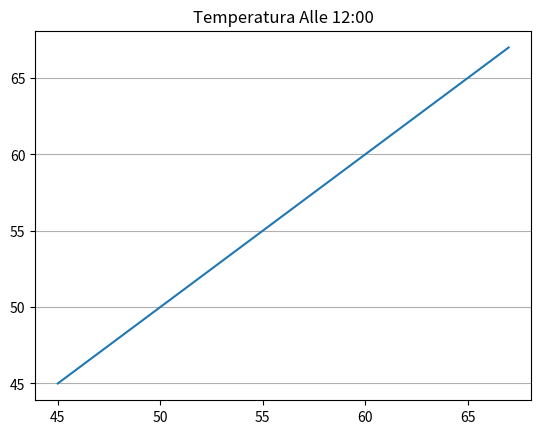

The matplotlib source for this figure: (Note: this script raises an exception after producing the figure.)
import matplotlib.pyplot as plt

def creaGraficoTemperaturaAlle12(dati1, dati2):
    #dati = prendiDatiTemperatura()
    #ascisse = asse temporale
    x = dati1
    temperature = dati2
    plt.plot(x, temperature)
    plt.title("Temperatura Alle 12:00")
    #plt.xlabel("Asse X")
    #plt.ylabel("Asse Y")
    plt.grid(axis = "y")
    plt.savefig("static/grafico1.jpg")
    return

def creaGraficoTemperaturaPressione(dati1, dati2):
    #dati = prendiDatiTemperatura()
    temperatura = dati1
    pressione = dati2
    plt.bar(temperatura,pressione)
    plt.title("Temperatura-Pressione")
    plt.xlabel("Temperatura °C")
    plt.ylabel("Pressione (atm)")
    #plt.grid(axis = "y")
    plt.savefig("static/grafico2.jpg")
    #plt.show()
    return

def creaGraficoTemperaturaUmidita(dati1, dati2):
    #dati = prendiDatiTemperatura()
    temperatura = dati1
    umidita = dati2
    plt.plot(temperatura,umidita)
    plt.title("Temperatura-Umidita")
    plt.xlabel("Temperatura °C")
    plt.ylabel("Umidità g/m³")
    #plt.grid(axis = "y")
    plt.savefig("static/grafico3.jpg")
    #plt.show()
    return

def creaGraficoPressioneUmidita(dati1, dati2):
    #dati = prendiDatiTemperatura()
    temperatura = dati1
    umidita = dati2
    plt.plot(temperatura,umidita)
    plt.title("Pressione-Umidita")
    plt.xlabel("Pressione atm")
    plt.ylabel("Umidità g/m³")
    #plt.grid(axis = "y")
    plt.savefig("static/grafico4.jpg")
    #plt.show()
    return

#pressione istogramma verticale
#umidita pallini? stem?
#temperatura linea

if __name__ == "__main__":
    lista = [45,67]
    creaGraficoTemperaturaAlle12(lista,lista)
    creaGraficoTemperaturaPressione(lista,lista)
    creaGraficoTemperaturaUmidita(lista,lista)
    creaGraficoPressioneUmidita(lista,lista)
    